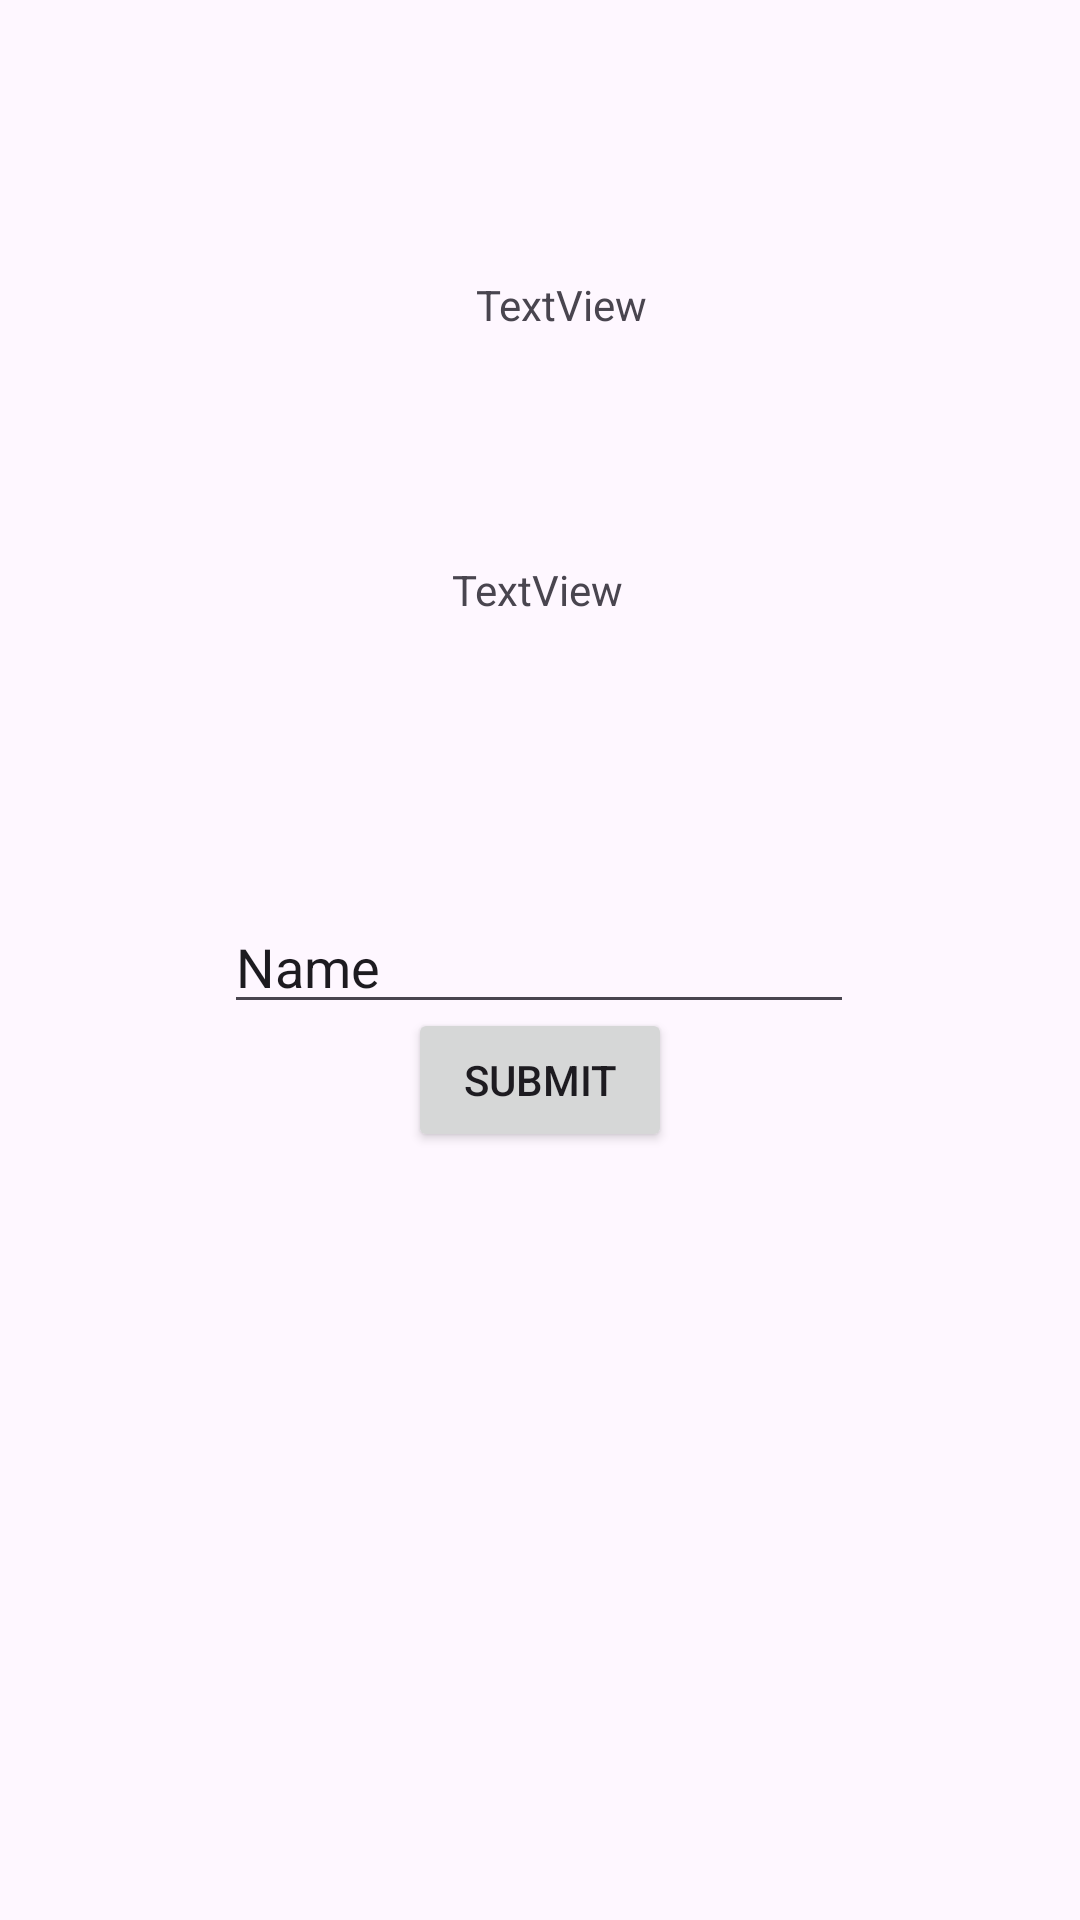

Write the Android layout XML for this screen, with the resource values it uses.
<!-- AndroidManifest.xml: application theme Theme.KerenApps -->
<!-- res/layout/activity_second.xml -->
<?xml version="1.0" encoding="utf-8"?>
<androidx.constraintlayout.widget.ConstraintLayout xmlns:android="http://schemas.android.com/apk/res/android"
    xmlns:app="http://schemas.android.com/apk/res-auto"
    xmlns:tools="http://schemas.android.com/tools"
    android:id="@+id/main"
    android:layout_width="match_parent"
    android:layout_height="match_parent"
    tools:context=".Home.pertemuan_2.SecondActivity">

    <Button
        android:id="@+id/btnSubmit"
        android:layout_width="wrap_content"
        android:layout_height="wrap_content"
        android:layout_marginBottom="256dp"
        android:text="Submit"
        app:layout_constraintBottom_toBottomOf="parent"
        app:layout_constraintEnd_toEndOf="parent"
        app:layout_constraintStart_toStartOf="parent" />

    <TextView
        android:id="@+id/textNama"
        android:layout_width="66dp"
        android:layout_height="34dp"
        android:layout_marginTop="76dp"
        android:text="TextView"
        app:layout_constraintEnd_toEndOf="parent"
        app:layout_constraintHorizontal_bias="0.513"
        app:layout_constraintStart_toStartOf="parent"
        app:layout_constraintTop_toBottomOf="@+id/textView2" />

    <TextView
        android:id="@+id/textView2"
        android:layout_width="wrap_content"
        android:layout_height="wrap_content"
        android:layout_marginTop="92dp"
        android:text="TextView"
        app:layout_constraintEnd_toEndOf="parent"
        app:layout_constraintHorizontal_bias="0.524"
        app:layout_constraintStart_toStartOf="parent"
        app:layout_constraintTop_toTopOf="parent" />

    <EditText
        android:id="@+id/inputNama"
        android:layout_width="wrap_content"
        android:layout_height="wrap_content"
        android:layout_marginTop="300dp"
        android:ems="10"
        android:text="Name"
        app:layout_constraintEnd_toEndOf="parent"
        app:layout_constraintHorizontal_bias="0.497"
        app:layout_constraintStart_toStartOf="parent"
        app:layout_constraintTop_toTopOf="parent" />
</androidx.constraintlayout.widget.ConstraintLayout>
<!-- resources referenced by this layout -->
<resources>
  <style name="Theme.KerenApps" parent="Base.Theme.KerenApps" />
  <style name="Base.Theme.KerenApps" parent="Theme.Material3.DayNight.NoActionBar">
          
          
      </style>
</resources>
